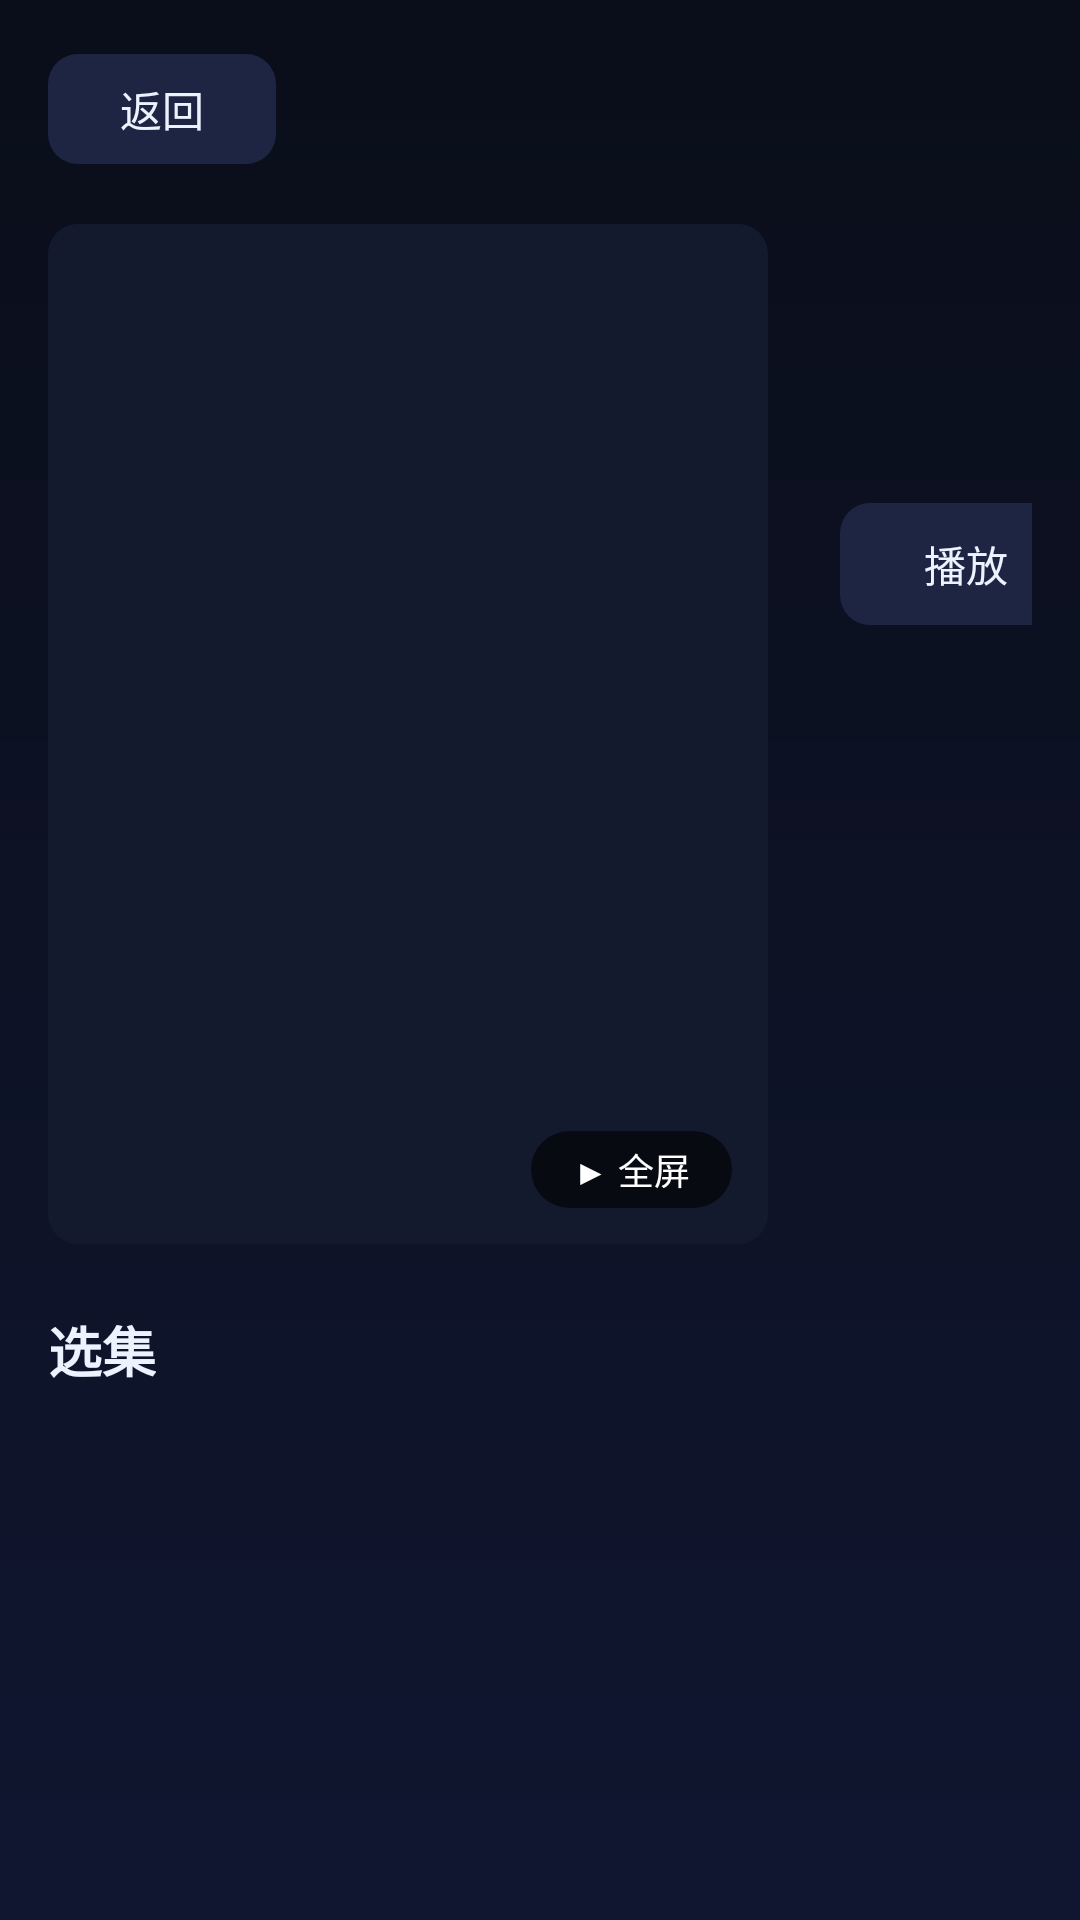

Here is an Android app screen rendered from its layout file. Give the layout XML and the strings, colors and styles it references.
<!-- AndroidManifest.xml: application theme Theme.SeanMing -->
<!-- res/layout/activity_detail.xml -->
<?xml version="1.0" encoding="utf-8"?>
<RelativeLayout xmlns:android="http://schemas.android.com/apk/res/android"
    android:layout_width="match_parent"
    android:layout_height="match_parent"
    android:paddingLeft="@dimen/sm_safe_edge"
    android:paddingRight="@dimen/sm_safe_edge">

    <LinearLayout
        android:id="@+id/topBar"
        android:layout_width="match_parent"
        android:layout_height="wrap_content"
        android:layout_alignParentTop="true"
        android:orientation="horizontal"
        android:gravity="center_vertical"
        android:paddingTop="18dp"
        android:paddingBottom="10dp">

        <TextView
            android:id="@+id/btnBack"
            android:layout_width="wrap_content"
            android:layout_height="wrap_content"
            android:background="@drawable/bg_button_selector"
            android:paddingLeft="24dp"
            android:paddingTop="8dp"
            android:paddingRight="24dp"
            android:paddingBottom="8dp"
            android:focusable="true"
            android:text="返回"
            android:textSize="@dimen/sm_text_body"
            android:textColor="@color/sm_text" />

        <TextView
            android:id="@+id/tvTitle"
            android:layout_width="0dp"
            android:layout_height="wrap_content"
            android:layout_weight="1"
            android:layout_marginLeft="18dp"
            android:ellipsize="end"
            android:singleLine="true"
            android:textSize="@dimen/sm_text_title"
            android:textColor="@color/sm_text"
            android:textStyle="bold" />
    </LinearLayout>

    <ScrollView
        android:layout_width="match_parent"
        android:layout_height="match_parent"
        android:layout_below="@id/topBar"
        android:focusable="false"
        android:descendantFocusability="afterDescendants"
        android:fillViewport="true">

        <LinearLayout
            android:layout_width="match_parent"
            android:layout_height="wrap_content"
            android:orientation="vertical">

            <LinearLayout
                android:layout_width="match_parent"
                android:layout_height="wrap_content"
                android:orientation="horizontal"
                android:paddingTop="10dp">

                
                <FrameLayout
                    android:id="@+id/posterWrap"
                    android:layout_width="@dimen/sm_preview_w"
                    android:layout_height="@dimen/sm_preview_h"
                    android:background="@drawable/bg_preview_frame">

                    <FrameLayout
                        android:id="@+id/previewFrame"
                        android:layout_width="match_parent"
                        android:layout_height="match_parent"
                        android:clickable="true"
                        android:focusable="true" />

                    
                    <TextView
                        android:id="@+id/tvFullHint"
                        android:layout_width="wrap_content"
                        android:layout_height="wrap_content"
                        android:layout_gravity="bottom|end"
                        android:layout_margin="12dp"
                        android:background="@drawable/bg_badge"
                        android:paddingLeft="14dp"
                        android:paddingTop="4dp"
                        android:paddingRight="14dp"
                        android:paddingBottom="4dp"
                        android:text="▶ 全屏"
                        android:textSize="@dimen/sm_text_small"
                        android:textColor="#FFFFFF" />

                    
                    <TextView
                        android:id="@+id/tvPreviewHint"
                        android:layout_width="wrap_content"
                        android:layout_height="wrap_content"
                        android:layout_gravity="center"
                        android:background="@drawable/bg_badge"
                        android:padding="14dp"
                        android:gravity="center"
                        android:text="▶ 加载失败, 点击从头播放"
                        android:textSize="@dimen/sm_text_small"
                        android:textColor="#FFFFFFFF"
                        android:visibility="gone" />
                </FrameLayout>

                <LinearLayout
                    android:layout_width="0dp"
                    android:layout_height="wrap_content"
                    android:layout_weight="1"
                    android:layout_marginLeft="24dp"
                    android:orientation="vertical">

                    <TextView
                        android:id="@+id/tvName"
                        android:layout_width="wrap_content"
                        android:layout_height="wrap_content"
                        android:textSize="@dimen/sm_text_title"
                        android:textColor="@color/sm_text"
                        android:textStyle="bold" />

                    <TextView
                        android:id="@+id/tvMeta"
                        android:layout_width="wrap_content"
                        android:layout_height="wrap_content"
                        android:layout_marginTop="8dp"
                        android:textSize="@dimen/sm_text_small"
                        android:textColor="@color/sm_text_dim" />

                    <TextView
                        android:id="@+id/tvContent"
                        android:layout_width="wrap_content"
                        android:layout_height="wrap_content"
                        android:layout_marginTop="12dp"
                        android:maxLines="5"
                        android:ellipsize="end"
                        android:lineSpacingMultiplier="1.3"
                        android:textSize="@dimen/sm_text_small"
                        android:textColor="@color/sm_text_dim" />

                    
                    <HorizontalScrollView
                        android:layout_width="match_parent"
                        android:layout_height="wrap_content"
                        android:layout_marginTop="16dp"
                        android:scrollbars="none"
                        android:focusable="false"
                        android:descendantFocusability="afterDescendants">

                        <LinearLayout
                            android:layout_width="wrap_content"
                            android:layout_height="wrap_content"
                            android:orientation="horizontal">

                            <TextView
                                android:id="@+id/btnPlay"
                                android:layout_width="wrap_content"
                                android:layout_height="wrap_content"
                                android:background="@drawable/bg_button_selector"
                                android:paddingLeft="28dp"
                                android:paddingTop="10dp"
                                android:paddingRight="28dp"
                                android:paddingBottom="10dp"
                                android:focusable="true"
                                android:text="@string/detail_play"
                                android:textSize="@dimen/sm_text_body"
                                android:textColor="@color/sm_text" />

                            <TextView
                                android:id="@+id/btnQuickSearch"
                                android:layout_width="wrap_content"
                                android:layout_height="wrap_content"
                                android:layout_marginLeft="14dp"
                                android:background="@drawable/bg_button_selector"
                                android:paddingLeft="20dp"
                                android:paddingTop="10dp"
                                android:paddingRight="20dp"
                                android:paddingBottom="10dp"
                                android:focusable="true"
                                android:text="快速搜索"
                                android:textSize="@dimen/sm_text_body"
                                android:textColor="@color/sm_text" />

                            <TextView
                                android:id="@+id/btnReverse"
                                android:layout_width="wrap_content"
                                android:layout_height="wrap_content"
                                android:layout_marginLeft="14dp"
                                android:background="@drawable/bg_button_selector"
                                android:paddingLeft="20dp"
                                android:paddingTop="10dp"
                                android:paddingRight="20dp"
                                android:paddingBottom="10dp"
                                android:focusable="true"
                                android:text="倒序"
                                android:textSize="@dimen/sm_text_body"
                                android:textColor="@color/sm_text" />

                            <TextView
                                android:id="@+id/btnFavorite"
                                android:layout_width="wrap_content"
                                android:layout_height="wrap_content"
                                android:layout_marginLeft="14dp"
                                android:background="@drawable/bg_button_selector"
                                android:paddingLeft="20dp"
                                android:paddingTop="10dp"
                                android:paddingRight="20dp"
                                android:paddingBottom="10dp"
                                android:focusable="true"
                                android:text="@string/detail_favorite"
                                android:textSize="@dimen/sm_text_body"
                                android:textColor="@color/sm_text" />

                            <TextView
                                android:id="@+id/btnContentToggle"
                                android:layout_width="wrap_content"
                                android:layout_height="wrap_content"
                                android:layout_marginLeft="14dp"
                                android:background="@drawable/bg_button_selector"
                                android:paddingLeft="20dp"
                                android:paddingTop="10dp"
                                android:paddingRight="20dp"
                                android:paddingBottom="10dp"
                                android:focusable="true"
                                android:text="内容简介"
                                android:textSize="@dimen/sm_text_body"
                                android:textColor="@color/sm_text" />
                        </LinearLayout>
                    </HorizontalScrollView>
                </LinearLayout>
            </LinearLayout>

            <TextView
                android:layout_width="wrap_content"
                android:layout_height="wrap_content"
                android:layout_marginTop="22dp"
                android:text="选集"
                android:textSize="@dimen/sm_text_title"
                android:textColor="@color/sm_text"
                android:textStyle="bold" />

            <LinearLayout
                android:id="@+id/episodeContainer"
                android:layout_width="match_parent"
                android:layout_height="wrap_content"
                android:layout_marginTop="12dp"
                android:orientation="vertical" />
        </LinearLayout>
    </ScrollView>
</RelativeLayout>
<!-- resources referenced by this layout -->
<resources>
  <color name="sm_text">#EDF2FF</color>
  <color name="sm_text_dim">#8A93B2</color>
  <dimen name="sm_preview_h">340dp</dimen>
  <dimen name="sm_preview_w">240dp</dimen>
  <dimen name="sm_safe_edge">16dp</dimen>
  <dimen name="sm_text_body">14sp</dimen>
  <dimen name="sm_text_small">12sp</dimen>
  <dimen name="sm_text_title">18sp</dimen>
  <!-- drawable bg_badge (drawable) -->
  <?xml version="1.0" encoding="utf-8"?>
  <shape xmlns:android="http://schemas.android.com/apk/res/android"
      android:shape="rectangle">
      <solid android:color="#99000000" />
      <corners android:radius="20dp" />
  </shape>
  <!-- drawable bg_button_selector (drawable) -->
  <?xml version="1.0" encoding="utf-8"?>
  <selector xmlns:android="http://schemas.android.com/apk/res/android">
      
      <item android:state_focused="true">
          <shape android:shape="rectangle">
              <solid android:color="@color/sm_surface_light" />
              <stroke android:width="2dp" android:color="@color/sm_primary" />
              <corners android:radius="10dp" />
          </shape>
      </item>
      
      <item android:state_selected="true">
          <shape android:shape="rectangle">
              <solid android:color="@color/sm_primary_dark" />
              <corners android:radius="10dp" />
          </shape>
      </item>
      <item>
          <shape android:shape="rectangle">
              <solid android:color="@color/sm_surface_light" />
              <corners android:radius="10dp" />
          </shape>
      </item>
  </selector>
  <!-- drawable bg_preview_frame (drawable) -->
  <?xml version="1.0" encoding="utf-8"?>
  <selector xmlns:android="http://schemas.android.com/apk/res/android">
      <item android:state_selected="true">
          <shape android:shape="rectangle">
              <solid android:color="@color/sm_surface" />
              <stroke
                  android:width="3dp"
                  android:color="@color/sm_focus_red" />
              <corners android:radius="10dp" />
          </shape>
      </item>
      <item>
          <shape android:shape="rectangle">
              <solid android:color="@color/sm_surface" />
              <corners android:radius="10dp" />
          </shape>
      </item>
  </selector>
  <string name="detail_favorite">收藏</string>
  <string name="detail_play">播放</string>
  <style name="Theme.SeanMing" parent="Theme.AppCompat.NoActionBar">
          <item name="android:windowBackground">@drawable/bg_window</item>
          <item name="android:colorPrimary">@color/sm_primary</item>
          <item name="android:colorPrimaryDark">@color/sm_bg</item>
          <item name="android:colorAccent">@color/sm_primary</item>
          <item name="android:windowFullscreen">true</item>
          <item name="android:windowContentTransitions">true</item>
          <item name="android:windowAllowEnterTransitionOverlap">true</item>
          <item name="android:windowAllowReturnTransitionOverlap">true</item>
          <item name="android:statusBarColor">@android:color/transparent</item>
          <item name="android:navigationBarColor">@color/sm_bg</item>
          <item name="android:textColor">@color/sm_text</item>
          <item name="android:textColorPrimary">@color/sm_text</item>
          <item name="android:textColorSecondary">@color/sm_text_dim</item>
          <item name="android:editTextColor">@color/sm_text</item>
      </style>
  <color name="sm_surface_light">#1D2542</color>
  <color name="sm_primary">#22D3EE</color>
  <color name="sm_primary_dark">#0E9BB5</color>
  <color name="sm_surface">#141A2E</color>
  <color name="sm_focus_red">#FF5252</color>
  <!-- drawable bg_window (drawable) -->
  <?xml version="1.0" encoding="utf-8"?>
  <shape xmlns:android="http://schemas.android.com/apk/res/android" android:shape="rectangle">
      <gradient
          android:angle="270"
          android:startColor="@color/sm_bg"
          android:endColor="@color/sm_bg_gradient_end"
          android:type="linear" />
  </shape>
  <color name="sm_bg">#0A0E1A</color>
  <color name="sm_bg_gradient_end">#101630</color>
</resources>
